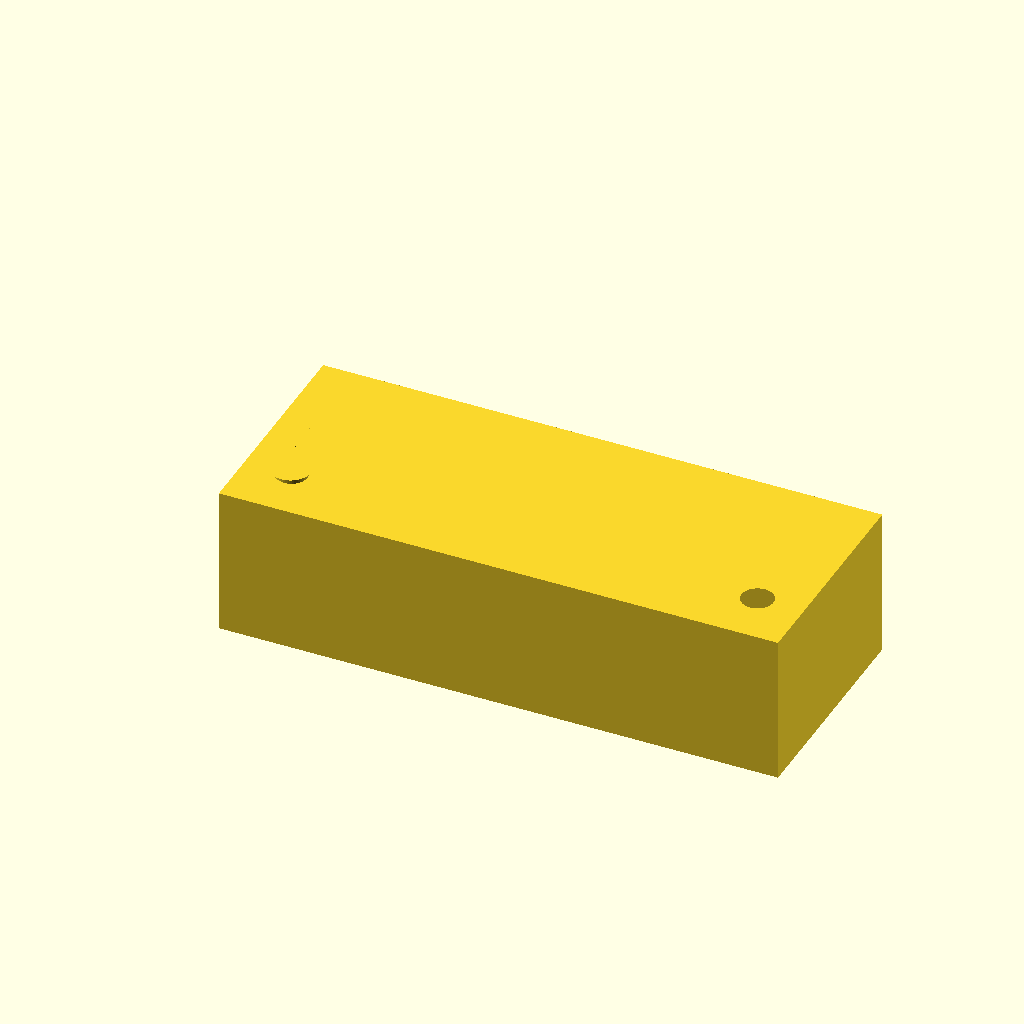
Cell 1 — every parameter at its default value.
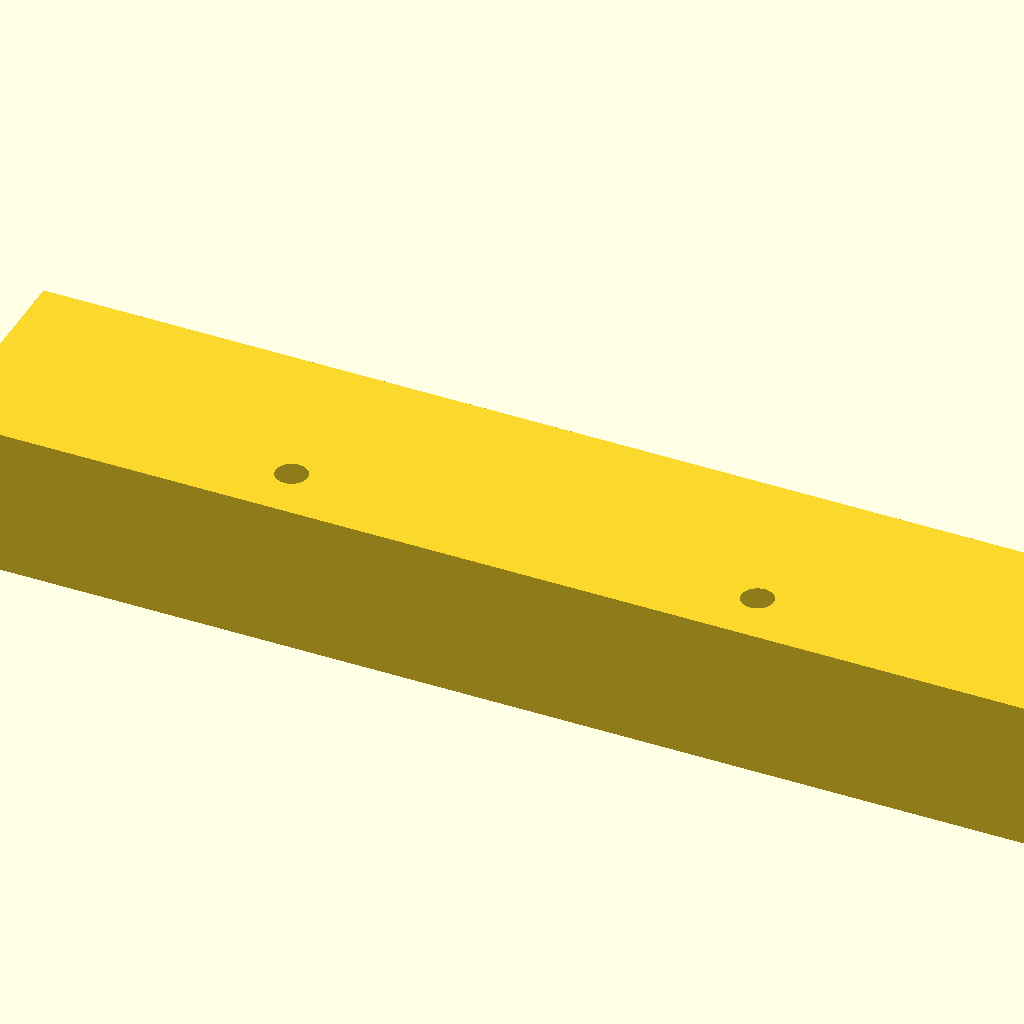
Cell 2 — block_length set to 120, the other parameters unchanged.
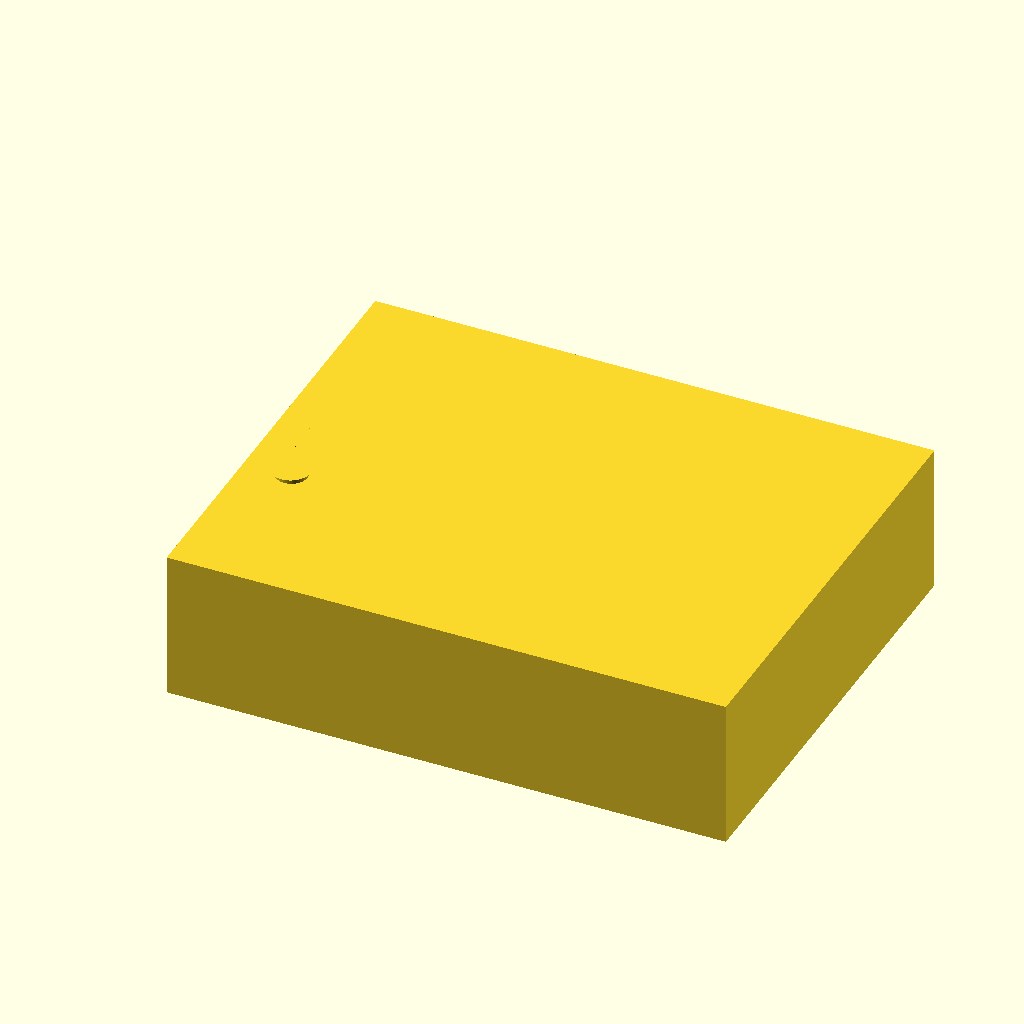
Cell 3: the same model with block_width = 48.
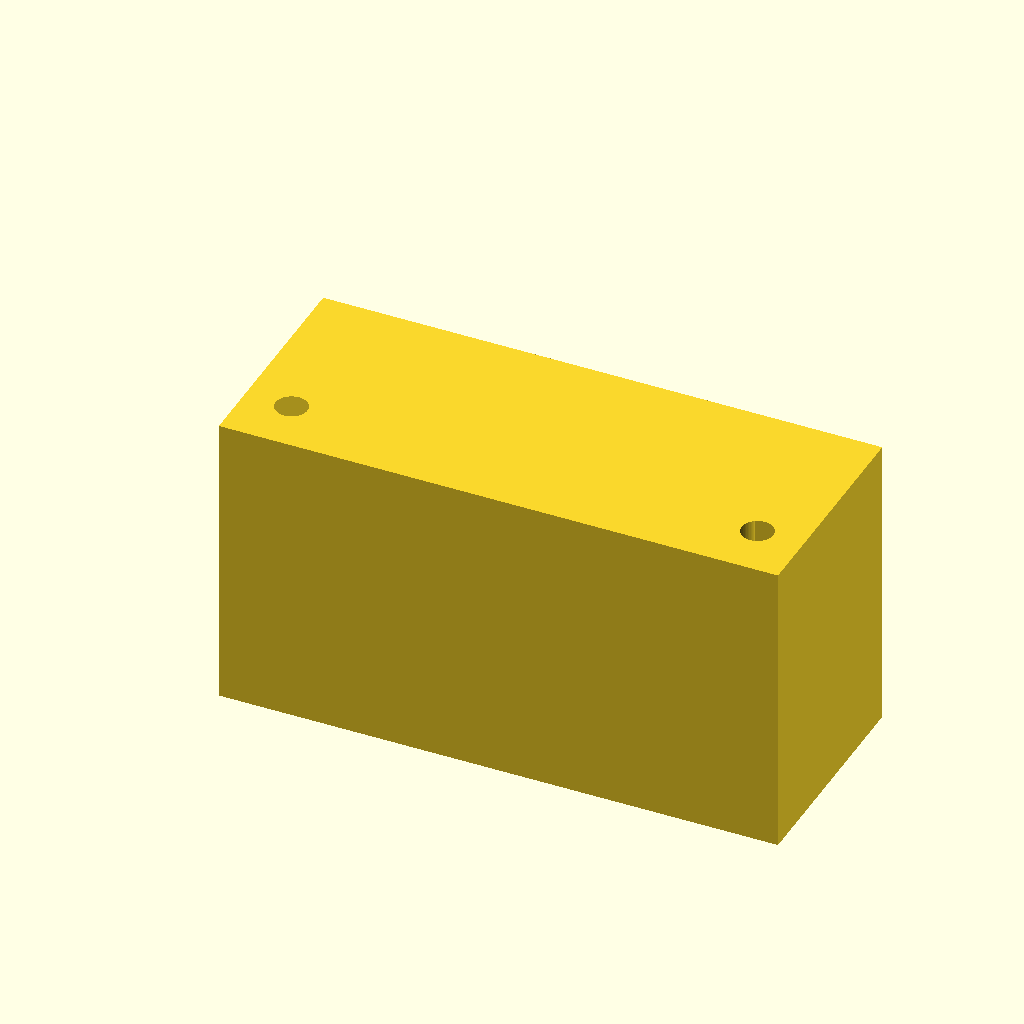
Cell 4: block_height = 32 (everything else at default).
One fixed orthographic camera (rotation 55°, 0°, 25°; colour scheme Cornfield) for every cell.
The OpenSCAD source (bench/heldout/harness/bench/results/r4-gemma4e4b/code/gemma4_e4b-it-q4_K_M/tubing_manifold_1to3_s0_a2.scad):
// --- Dimensions (mm) ---

// Block dimensions
block_length = 60;   // X dimension
block_width = 24;    // Y dimension
block_height = 16;   // Z dimension

// Tubing/Channel dimensions
tube_diameter = 3.0;  // Diameter of internal channels
inlet_socket_dia = 4.2; // Inlet socket diameter
outlet_socket_dia = 4.2; // Outlet socket diameter
inlet_depth = 8.0;    // Depth of inlet socket
outlet_depth = 6.0;   // Depth of outlet sockets

// Screw hole dimensions
screw_hole_diameter = 3.4; // Diameter for M3 screws
screw_hole_offset_x1 = -25; // X position of first screw hole (relative to center)
screw_hole_offset_x2 = 25;  // X position of second screw hole (relative to center)
screw_hole_y_pos = -6.0;    // Y position of both screw holes

// Channel positions and lengths
main_channel_stop_x = 15; // Where the main channel stops internally
outlet_branch_x1 = -15;  // X position for first outlet branch
outlet_branch_x2 = 0;    // X position for second outlet branch
outlet_branch_x3 = 15;   // X position for third outlet branch

// --- Constants ---
$fn = 64; // High resolution for curves

// --- Base Block ---
module block() {
    cube([block_length, block_width, block_height], center = true);
}

// --- Features ---

// 1. Inlet Socket (on -X face, y=0)
module inlet_socket() {
    // Positioned at the -X end face (-block_length/2). Y=0 is correct. Z centered.
    translate([-block_length/2 + (inlet_socket_dia / 2), 0, 0]) {
        cylinder(h = inlet_depth, r = inlet_socket_dia / 2, center = true);
    }
}

// 2. Outlet Sockets (on +Y face)
module outlet_socket() {
    // Socket centered at the branch X position, on the Y face (+block_width/2). Z centered.
    translate([0, block_width/2 - (outlet_socket_dia / 2), 0]) {
        cylinder(h = outlet_depth, r = outlet_socket_dia / 2, center = true);
    }
}

// 3. Internal Channels (Hollowed out)
module internal_channels() {
    difference() {
        block(); // Start with the solid block shape for subtraction reference

        // A. Main Channel (Runs from inlet area towards X=15, closed inside)
        translate([-(block_length/2 - (inlet_socket_dia / 2)), 0, block_height/2]) {
            cylinder(h = main_channel_stop_x + (block_length/2 - (inlet_socket_dia / 2)) , r = tube_diameter / 2);
        }

        // B. Outlet Channels (Branching from X=-15, 0, 15 towards +Y face)
        for (i = [outlet_branch_x1, outlet_branch_x2, outlet_branch_x3]) {
            translate([i, 0, block_height/2]) {
                // Length needed: from center line (Y=0) to exit face (Y=block_width/2). Add tube radius for clean cut.
                cylinder(h = block_width / 2 + tube_diameter/2 , r = tube_diameter / 2);
            }
        }

        // C. Closing the Main Channel at X=15 (to ensure it's closed inside)
        translate([main_channel_stop_x + block_length/2, 0, block_height/2]) {
            cylinder(h = tube_diameter * 2, r = tube_diameter / 2);
        }

        // D. Inlet Connection Cutout (To allow tubing entry)
        translate([-block_length/2 + (inlet_socket_dia / 2), 0, block_height/2]) {
            cylinder(h = block_height * 2, r = inlet_socket_dia / 2);
        }

    }
}


// 4. Screw Holes (Vertical through-holes)
module screw_holes() {
    for (i = [screw_hole_offset_x1, screw_hole_offset_x2]) {
        translate([i, screw_hole_y_pos, -block_height/2 - 0.01]) { // Extend slightly past bottom face
            cylinder(h = block_height + 0.02, r = screw_hole_diameter / 2);
        }
    }
}


// --- Final Assembly ---

// The structure must be: (Block - Internal Cuts) U External Sockets
difference() {
    // 1. Base Block minus internal features
    block();
    union() {
        internal_channels();
        screw_holes();
    }
}
union() {
    // 2. Add external sockets back onto the resulting shape
    inlet_socket();

    // Outlet sockets (must be translated correctly to align with block center)
    for (i = [outlet_branch_x1, outlet_branch_x2, outlet_branch_x3]) {
        translate([0, 0, 0]) { // Base translation for the union operation
            // Positioned at X=i, Y=+block_width/2, Z centered (since cylinder is centered)
            translate([i, block_width/2 - (outlet_socket_dia / 2), 0]) {
                cylinder(h = outlet_depth, r = outlet_socket_dia / 2);
            }
        }
    }
}
Parameter table extracted from the source (name, type, default, range or options):
block_length: number, default 60
block_width: number, default 24
block_height: number, default 16
tube_diameter: number, default 3
inlet_socket_dia: number, default 4.2
outlet_socket_dia: number, default 4.2
inlet_depth: number, default 8
outlet_depth: number, default 6
screw_hole_diameter: number, default 3.4
screw_hole_offset_x1: number, default -25
screw_hole_offset_x2: number, default 25
screw_hole_y_pos: number, default -6
main_channel_stop_x: number, default 15
outlet_branch_x1: number, default -15
outlet_branch_x2: number, default 0
outlet_branch_x3: number, default 15
